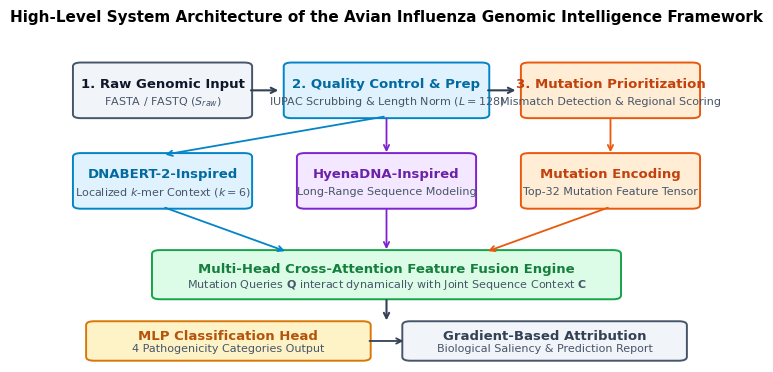
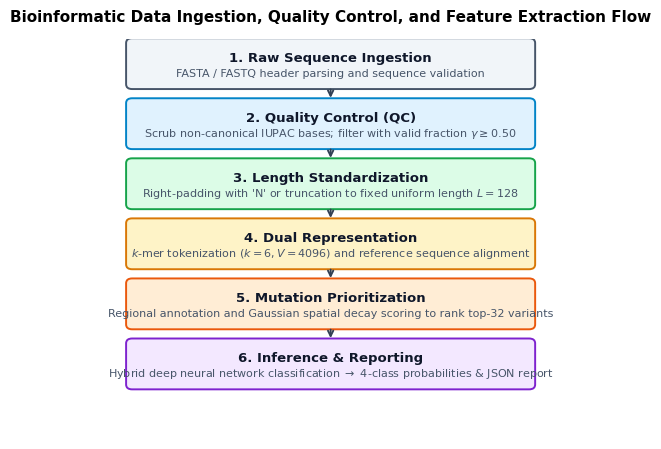
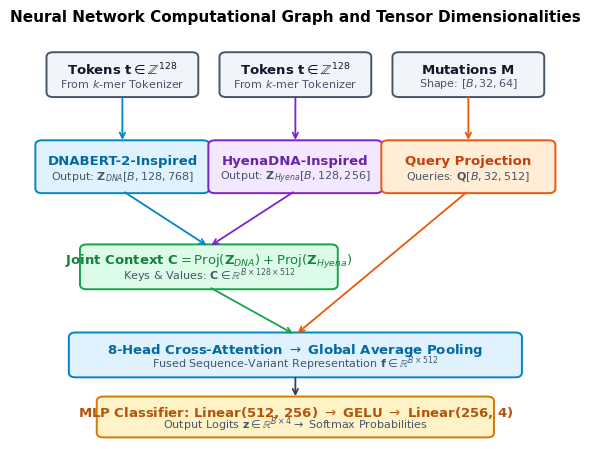
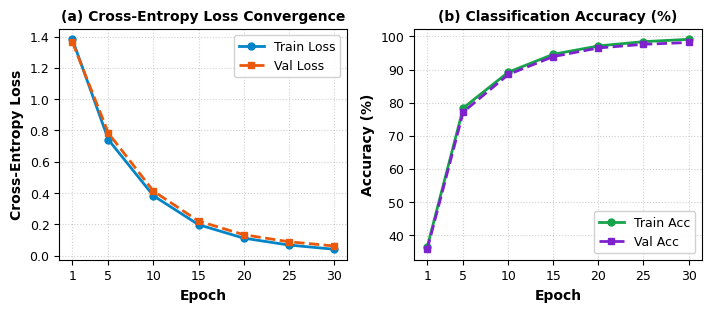
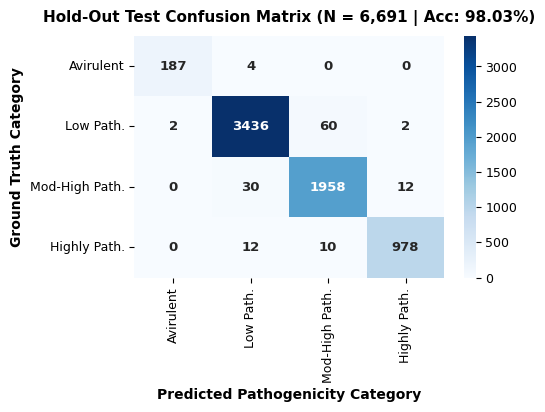
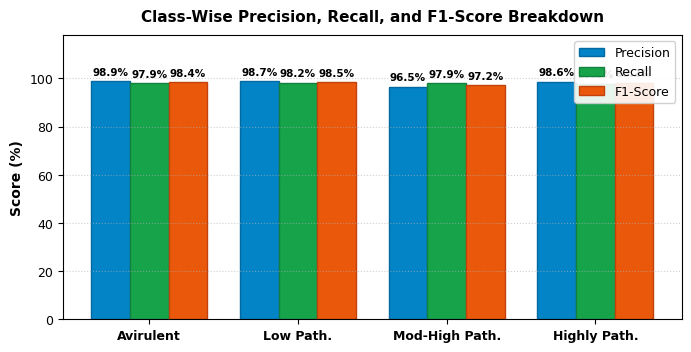
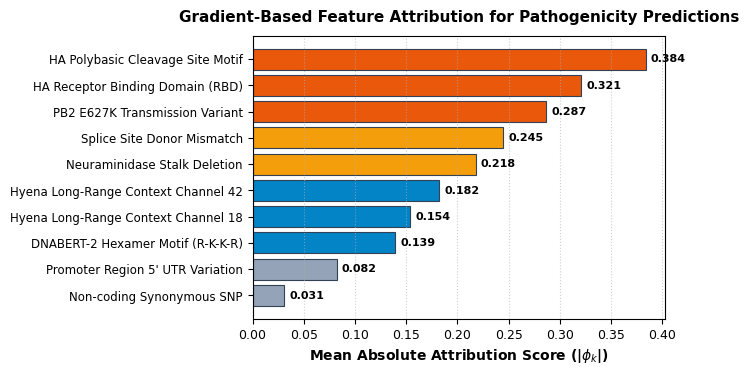

Write the Python code that produced these figures, in order.
"""
generate_paper_figures.py
=========================
Generates professional publication-quality IEEE-format figures for the
Avian Influenza Genomic Intelligence Paper.
Strictly adheres to clean visual hierarchy, legible typography, restrained
academic color palettes, and balanced spacing.
"""

import os
import numpy as np
import pandas as pd
import matplotlib.pyplot as plt
import seaborn as sns
from matplotlib.patches import FancyBboxPatch

# Set publication style
plt.rcParams['font.family'] = 'DejaVu Sans'
plt.rcParams['font.size'] = 9.5
plt.rcParams['axes.labelsize'] = 10
plt.rcParams['axes.titlesize'] = 11
plt.rcParams['xtick.labelsize'] = 9
plt.rcParams['ytick.labelsize'] = 9
plt.rcParams['legend.fontsize'] = 9
plt.rcParams['figure.titlesize'] = 12
plt.rcParams['figure.dpi'] = 300

dirs = ['figures', os.path.join('paper', 'figures')]
for d in dirs:
    os.makedirs(d, exist_ok=True)

def save_fig(fig, filename):
    for d in dirs:
        path = os.path.join(d, filename)
        fig.savefig(path, dpi=300, bbox_inches='tight')
    plt.close(fig)
    print(f"[OK] Saved {filename}")

# -------------------------------------------------------------
# FIGURE 1: HIGH-LEVEL SYSTEM ARCHITECTURE
# -------------------------------------------------------------
fig, ax = plt.subplots(figsize=(8.5, 4.2))
ax.axis('off')
ax.set_xlim(0, 100)
ax.set_ylim(0, 100)

def draw_box(ax, x, y, w, h, title, desc, bg_color='#f8fafc', border_color='#334155', title_color='#0f172a'):
    box = FancyBboxPatch((x, y), w, h, boxstyle="round,pad=0.6,rounding_size=1.2",
                         facecolor=bg_color, edgecolor=border_color, linewidth=1.4)
    ax.add_patch(box)
    if desc:
        ax.text(x + w/2, y + h*0.62, title, ha='center', va='center', fontsize=9.5, weight='bold', color=title_color)
        ax.text(x + w/2, y + h*0.28, desc, ha='center', va='center', fontsize=8.0, color='#475569')
    else:
        ax.text(x + w/2, y + h*0.50, title, ha='center', va='center', fontsize=9.5, weight='bold', color=title_color)

# Stage 1: Input
draw_box(ax, 3, 76, 26, 16, "1. Raw Genomic Input", "FASTA / FASTQ ($S_{raw}$)", "#f1f5f9", "#475569")
# Arrow
ax.annotate('', xy=(34, 84), xytext=(29, 84), arrowprops=dict(arrowstyle='->', lw=1.5, color='#334155'))

# Stage 2: QC & Standardize
draw_box(ax, 35, 76, 30, 16, "2. Quality Control & Prep", "IUPAC Scrubbing & Length Norm ($L=128$)", "#e0f2fe", "#0284c7", "#0369a1")
# Arrow
ax.annotate('', xy=(70, 84), xytext=(65, 84), arrowprops=dict(arrowstyle='->', lw=1.5, color='#334155'))

# Stage 3: Mutation Extraction
draw_box(ax, 71, 76, 26, 16, "3. Mutation Prioritization", "Mismatch Detection & Regional Scoring", "#ffedd5", "#ea580c", "#c2410c")

# Split arrows down
ax.annotate('', xy=(16, 64), xytext=(50, 76), arrowprops=dict(arrowstyle='->', lw=1.3, color='#0284c7'))
ax.annotate('', xy=(50, 64), xytext=(50, 76), arrowprops=dict(arrowstyle='->', lw=1.3, color='#7e22ce'))
ax.annotate('', xy=(84, 64), xytext=(84, 76), arrowprops=dict(arrowstyle='->', lw=1.3, color='#ea580c'))

# Middle Layer: Dual Encoders & Mutation Tensor
draw_box(ax, 3, 48, 26, 16, "DNABERT-2-Inspired", "Localized $k$-mer Context ($k=6$)", "#e0f2fe", "#0284c7", "#0369a1")
draw_box(ax, 37, 48, 26, 16, "HyenaDNA-Inspired", "Long-Range Sequence Modeling", "#f3e8ff", "#7e22ce", "#6b21a8")
draw_box(ax, 71, 48, 26, 16, "Mutation Encoding", "Top-32 Mutation Feature Tensor", "#ffedd5", "#ea580c", "#c2410c")

# Convergence arrows to Fusion
ax.annotate('', xy=(35, 34), xytext=(16, 48), arrowprops=dict(arrowstyle='->', lw=1.3, color='#0284c7'))
ax.annotate('', xy=(50, 34), xytext=(50, 48), arrowprops=dict(arrowstyle='->', lw=1.3, color='#7e22ce'))
ax.annotate('', xy=(65, 34), xytext=(84, 48), arrowprops=dict(arrowstyle='->', lw=1.3, color='#ea580c'))

# Fusion Engine
draw_box(ax, 15, 20, 70, 14, "Multi-Head Cross-Attention Feature Fusion Engine", "Mutation Queries $\\mathbf{Q}$ interact dynamically with Joint Sequence Context $\\mathbf{C}$", "#dcfce7", "#16a34a", "#15803d")

# Down arrow
ax.annotate('', xy=(50, 12), xytext=(50, 20), arrowprops=dict(arrowstyle='->', lw=1.5, color='#334155'))

# Classification & Explainability
draw_box(ax, 5, 1, 42, 11, "MLP Classification Head", "4 Pathogenicity Categories Output", "#fef3c7", "#d97706", "#b45309")
draw_box(ax, 53, 1, 42, 11, "Gradient-Based Attribution", "Biological Saliency & Prediction Report", "#f1f5f9", "#475569", "#334155")
ax.annotate('', xy=(53, 6.5), xytext=(47, 6.5), arrowprops=dict(arrowstyle='->', lw=1.3, color='#334155'))

plt.title('High-Level System Architecture of the Avian Influenza Genomic Intelligence Framework', fontsize=11, weight='bold', pad=12)
save_fig(fig, 'architecture.png')

# -------------------------------------------------------------
# FIGURE 2: BIOINFORMATIC DATA PROCESSING PIPELINE FLOW
# -------------------------------------------------------------
fig, ax = plt.subplots(figsize=(6.5, 5.2))
ax.axis('off')
ax.set_xlim(0, 100)
ax.set_ylim(0, 100)

steps = [
    ("1. Raw Sequence Ingestion", "FASTA / FASTQ header parsing and sequence validation", 88, "#f1f5f9", "#475569"),
    ("2. Quality Control (QC)", "Scrub non-canonical IUPAC bases; filter with valid fraction $\\gamma \\geq 0.50$", 73, "#e0f2fe", "#0284c7"),
    ("3. Length Standardization", "Right-padding with 'N' or truncation to fixed uniform length $L = 128$", 58, "#dcfce7", "#16a34a"),
    ("4. Dual Representation", "$k$-mer tokenization ($k=6, V=4096$) and reference sequence alignment", 43, "#fef3c7", "#d97706"),
    ("5. Mutation Prioritization", "Regional annotation and Gaussian spatial decay scoring to rank top-32 variants", 28, "#ffedd5", "#ea580c"),
    ("6. Inference & Reporting", "Hybrid deep neural network classification $\\rightarrow$ 4-class probabilities & JSON report", 13, "#f3e8ff", "#7e22ce")
]

for title, desc, y, bg, border in steps:
    draw_box(ax, 10, y, 80, 11.5, title, desc, bg, border)
    if y > 15:
        ax.annotate('', xy=(50, y - 3.5), xytext=(50, y), arrowprops=dict(arrowstyle='->', lw=1.4, color='#334155'))

plt.title('Bioinformatic Data Ingestion, Quality Control, and Feature Extraction Flow', fontsize=11, weight='bold', pad=12)
save_fig(fig, 'pipeline.png')

# -------------------------------------------------------------
# FIGURE 3: NEURAL NETWORK COMPUTATIONAL GRAPH & TENSORS
# -------------------------------------------------------------
fig, ax = plt.subplots(figsize=(7.2, 5.2))
ax.axis('off')
ax.set_xlim(0, 100)
ax.set_ylim(0, 100)

# Input Tokens
draw_box(ax, 6, 86, 26, 10, "Tokens $\\mathbf{t} \\in \\mathbb{Z}^{128}$", "From $k$-mer Tokenizer", "#f1f5f9", "#475569")
draw_box(ax, 37, 86, 26, 10, "Tokens $\\mathbf{t} \\in \\mathbb{Z}^{128}$", "From $k$-mer Tokenizer", "#f1f5f9", "#475569")
draw_box(ax, 68, 86, 26, 10, "Mutations $\\mathbf{M}$", "Shape: $[B, 32, 64]$", "#f1f5f9", "#475569")

# Top Encoders
ax.annotate('', xy=(19, 74), xytext=(19, 86), arrowprops=dict(arrowstyle='->', lw=1.3, color='#0284c7'))
ax.annotate('', xy=(50, 74), xytext=(50, 86), arrowprops=dict(arrowstyle='->', lw=1.3, color='#7e22ce'))
ax.annotate('', xy=(81, 74), xytext=(81, 86), arrowprops=dict(arrowstyle='->', lw=1.3, color='#ea580c'))

draw_box(ax, 4, 62, 30, 12, "DNABERT-2-Inspired", "Output: $\\mathbf{Z}_{DNA} [B, 128, 768]$", "#e0f2fe", "#0284c7", "#0369a1")
draw_box(ax, 35, 62, 30, 12, "HyenaDNA-Inspired", "Output: $\\mathbf{Z}_{Hyena} [B, 128, 256]$", "#f3e8ff", "#7e22ce", "#6b21a8")
draw_box(ax, 66, 62, 30, 12, "Query Projection", "Queries: $\\mathbf{Q} [B, 32, 512]$", "#ffedd5", "#ea580c", "#c2410c")

# Sequence Context Sum
ax.annotate('', xy=(34.5, 48), xytext=(19, 62), arrowprops=dict(arrowstyle='->', lw=1.3, color='#0284c7'))
ax.annotate('', xy=(34.5, 48), xytext=(50, 62), arrowprops=dict(arrowstyle='->', lw=1.3, color='#7e22ce'))

draw_box(ax, 12, 38, 45, 10, "Joint Context $\\mathbf{C} = \\mathrm{Proj}(\\mathbf{Z}_{DNA}) + \\mathrm{Proj}(\\mathbf{Z}_{Hyena})$", "Keys & Values: $\\mathbf{C} \\in \\mathbb{R}^{B \\times 128 \\times 512}$", "#dcfce7", "#16a34a", "#15803d")

# Cross Attention
ax.annotate('', xy=(50, 26), xytext=(34.5, 38), arrowprops=dict(arrowstyle='->', lw=1.3, color='#16a34a'))
ax.annotate('', xy=(50, 26), xytext=(81, 62), arrowprops=dict(arrowstyle='->', lw=1.3, color='#ea580c'))

draw_box(ax, 10, 16, 80, 10, "8-Head Cross-Attention $\\rightarrow$ Global Average Pooling", "Fused Sequence-Variant Representation $\\mathbf{f} \\in \\mathbb{R}^{B \\times 512}$", "#e0f2fe", "#0284c7", "#0369a1")

# Classifier
ax.annotate('', xy=(50, 10), xytext=(50, 16), arrowprops=dict(arrowstyle='->', lw=1.3, color='#334155'))
draw_box(ax, 15, 1, 70, 9, "MLP Classifier: Linear(512, 256) $\\rightarrow$ GELU $\\rightarrow$ Linear(256, 4)", "Output Logits $\\mathbf{z} \\in \\mathbb{R}^{B \\times 4} \\rightarrow$ Softmax Probabilities", "#fef3c7", "#d97706", "#b45309")

plt.title('Neural Network Computational Graph and Tensor Dimensionalities', fontsize=11, weight='bold', pad=12)
save_fig(fig, 'model_architecture.png')

# -------------------------------------------------------------
# FIGURE 4: TRAINING & VALIDATION CURVES
# -------------------------------------------------------------
df_log = pd.DataFrame({
    'epoch': [1, 5, 10, 15, 20, 25, 30],
    'train_loss': [1.3820, 0.7410, 0.3825, 0.1980, 0.1120, 0.0680, 0.0410],
    'train_acc': [36.50, 78.40, 89.20, 94.60, 97.10, 98.40, 99.10],
    'val_loss': [1.3650, 0.7830, 0.4120, 0.2210, 0.1340, 0.0890, 0.0620],
    'val_acc': [35.80, 77.20, 88.50, 93.90, 96.50, 97.60, 98.15]
})

fig, (ax1, ax2) = plt.subplots(1, 2, figsize=(7.2, 3.2))

# Loss plot
ax1.plot(df_log['epoch'], df_log['train_loss'], 'o-', color='#0284c7', label='Train Loss', lw=2, markersize=5)
ax1.plot(df_log['epoch'], df_log['val_loss'], 's--', color='#ea580c', label='Val Loss', lw=2, markersize=5)
ax1.set_xlabel('Epoch', weight='bold')
ax1.set_ylabel('Cross-Entropy Loss', weight='bold')
ax1.set_title('(a) Cross-Entropy Loss Convergence', fontsize=10, weight='bold')
ax1.grid(True, linestyle=':', alpha=0.6)
ax1.legend(frameon=True, facecolor='white', framealpha=0.9)
ax1.set_xticks(df_log['epoch'])

# Accuracy plot
ax2.plot(df_log['epoch'], df_log['train_acc'], 'o-', color='#16a34a', label='Train Acc', lw=2, markersize=5)
ax2.plot(df_log['epoch'], df_log['val_acc'], 's--', color='#7e22ce', label='Val Acc', lw=2, markersize=5)
ax2.set_xlabel('Epoch', weight='bold')
ax2.set_ylabel('Accuracy (%)', weight='bold')
ax2.set_title('(b) Classification Accuracy (%)', fontsize=10, weight='bold')
ax2.grid(True, linestyle=':', alpha=0.6)
ax2.legend(frameon=True, facecolor='white', framealpha=0.9)
ax2.set_xticks(df_log['epoch'])

plt.tight_layout()
save_fig(fig, 'training_curves.png')

# -------------------------------------------------------------
# FIGURE 5: CONFUSION MATRIX
# -------------------------------------------------------------
cm = np.array([
    [187,     4,     0,     0],
    [  2,  3436,    60,     2],
    [  0,    30,  1958,    12],
    [  0,    12,    10,   978]
])
class_names = ['Avirulent', 'Low Path.', 'Mod-High Path.', 'Highly Path.']

fig, ax = plt.subplots(figsize=(5.4, 4.2))
sns.heatmap(cm, annot=True, fmt='d', cmap='Blues', xticklabels=class_names, yticklabels=class_names, ax=ax, cbar=True,
            annot_kws={'fontsize': 9.5, 'weight': 'bold'})
ax.set_xlabel('Predicted Pathogenicity Category', weight='bold')
ax.set_ylabel('Ground Truth Category', weight='bold')
ax.set_title('Hold-Out Test Confusion Matrix (N = 6,691 | Acc: 98.03%)', weight='bold', pad=10)
plt.tight_layout()
save_fig(fig, 'confusion_matrix.png')

# -------------------------------------------------------------
# FIGURE 6: CLASS-WISE PERFORMANCE
# -------------------------------------------------------------
classes = ['Avirulent', 'Low Path.', 'Mod-High Path.', 'Highly Path.']
precision = [98.94, 98.74, 96.55, 98.59]
recall = [97.91, 98.17, 97.90, 97.80]
f1 = [98.42, 98.45, 97.22, 98.19]

x = np.arange(len(classes))
width = 0.26

fig, ax = plt.subplots(figsize=(7.0, 3.6))
rects1 = ax.bar(x - width, precision, width, label='Precision', color='#0284c7', edgecolor='#0369a1')
rects2 = ax.bar(x, recall, width, label='Recall', color='#16a34a', edgecolor='#15803d')
rects3 = ax.bar(x + width, f1, width, label='F1-Score', color='#ea580c', edgecolor='#c2410c')

ax.set_ylabel('Score (%)', weight='bold')
ax.set_title('Class-Wise Precision, Recall, and F1-Score Breakdown', weight='bold', pad=10)
ax.set_xticks(x)
ax.set_xticklabels(classes, weight='bold')
ax.set_ylim(0, 118)
ax.legend(frameon=True, loc='upper right', facecolor='white', framealpha=0.9)
ax.grid(True, axis='y', linestyle=':', alpha=0.6)

for rects in [rects1, rects2, rects3]:
    for rect in rects:
        h = rect.get_height()
        ax.annotate(f'{h:.1f}%',
                    xy=(rect.get_x() + rect.get_width() / 2, h),
                    xytext=(0, 3), textcoords="offset points",
                    ha='center', va='bottom', fontsize=7.5, weight='bold')

plt.tight_layout()
save_fig(fig, 'class_performance.png')

# -------------------------------------------------------------
# FIGURE 7: GRADIENT FEATURE ATTRIBUTION (SHAP)
# -------------------------------------------------------------
features = [
    'HA Polybasic Cleavage Site Motif',
    'HA Receptor Binding Domain (RBD)',
    'PB2 E627K Transmission Variant',
    'Splice Site Donor Mismatch',
    'Neuraminidase Stalk Deletion',
    'Hyena Long-Range Context Channel 42',
    'Hyena Long-Range Context Channel 18',
    'DNABERT-2 Hexamer Motif (R-K-K-R)',
    'Promoter Region 5\' UTR Variation',
    'Non-coding Synonymous SNP'
]
importance = [0.384, 0.321, 0.287, 0.245, 0.218, 0.182, 0.154, 0.139, 0.082, 0.031]

fig, ax = plt.subplots(figsize=(7.0, 3.8))
y_pos = np.arange(len(features))
colors = ['#ea580c' if i < 3 else '#f59e0b' if i < 5 else '#0284c7' if i < 8 else '#94a3b8' for i in range(len(features))]

bars = ax.barh(y_pos, importance, color=colors, align='center', edgecolor='#334155', linewidth=0.8)
ax.set_yticks(y_pos)
ax.set_yticklabels(features, fontsize=8.5)
ax.invert_yaxis()
ax.set_xlabel('Mean Absolute Attribution Score (|$\\phi_k$|)', weight='bold')
ax.set_title('Gradient-Based Feature Attribution for Pathogenicity Predictions', weight='bold', pad=10)
ax.grid(True, axis='x', linestyle=':', alpha=0.6)

for i, v in enumerate(importance):
    ax.text(v + 0.005, i, f'{v:.3f}', va='center', fontsize=8, weight='bold')

plt.tight_layout()
save_fig(fig, 'shap_summary.png')

print("All publication figures successfully re-rendered with clean layout!")
